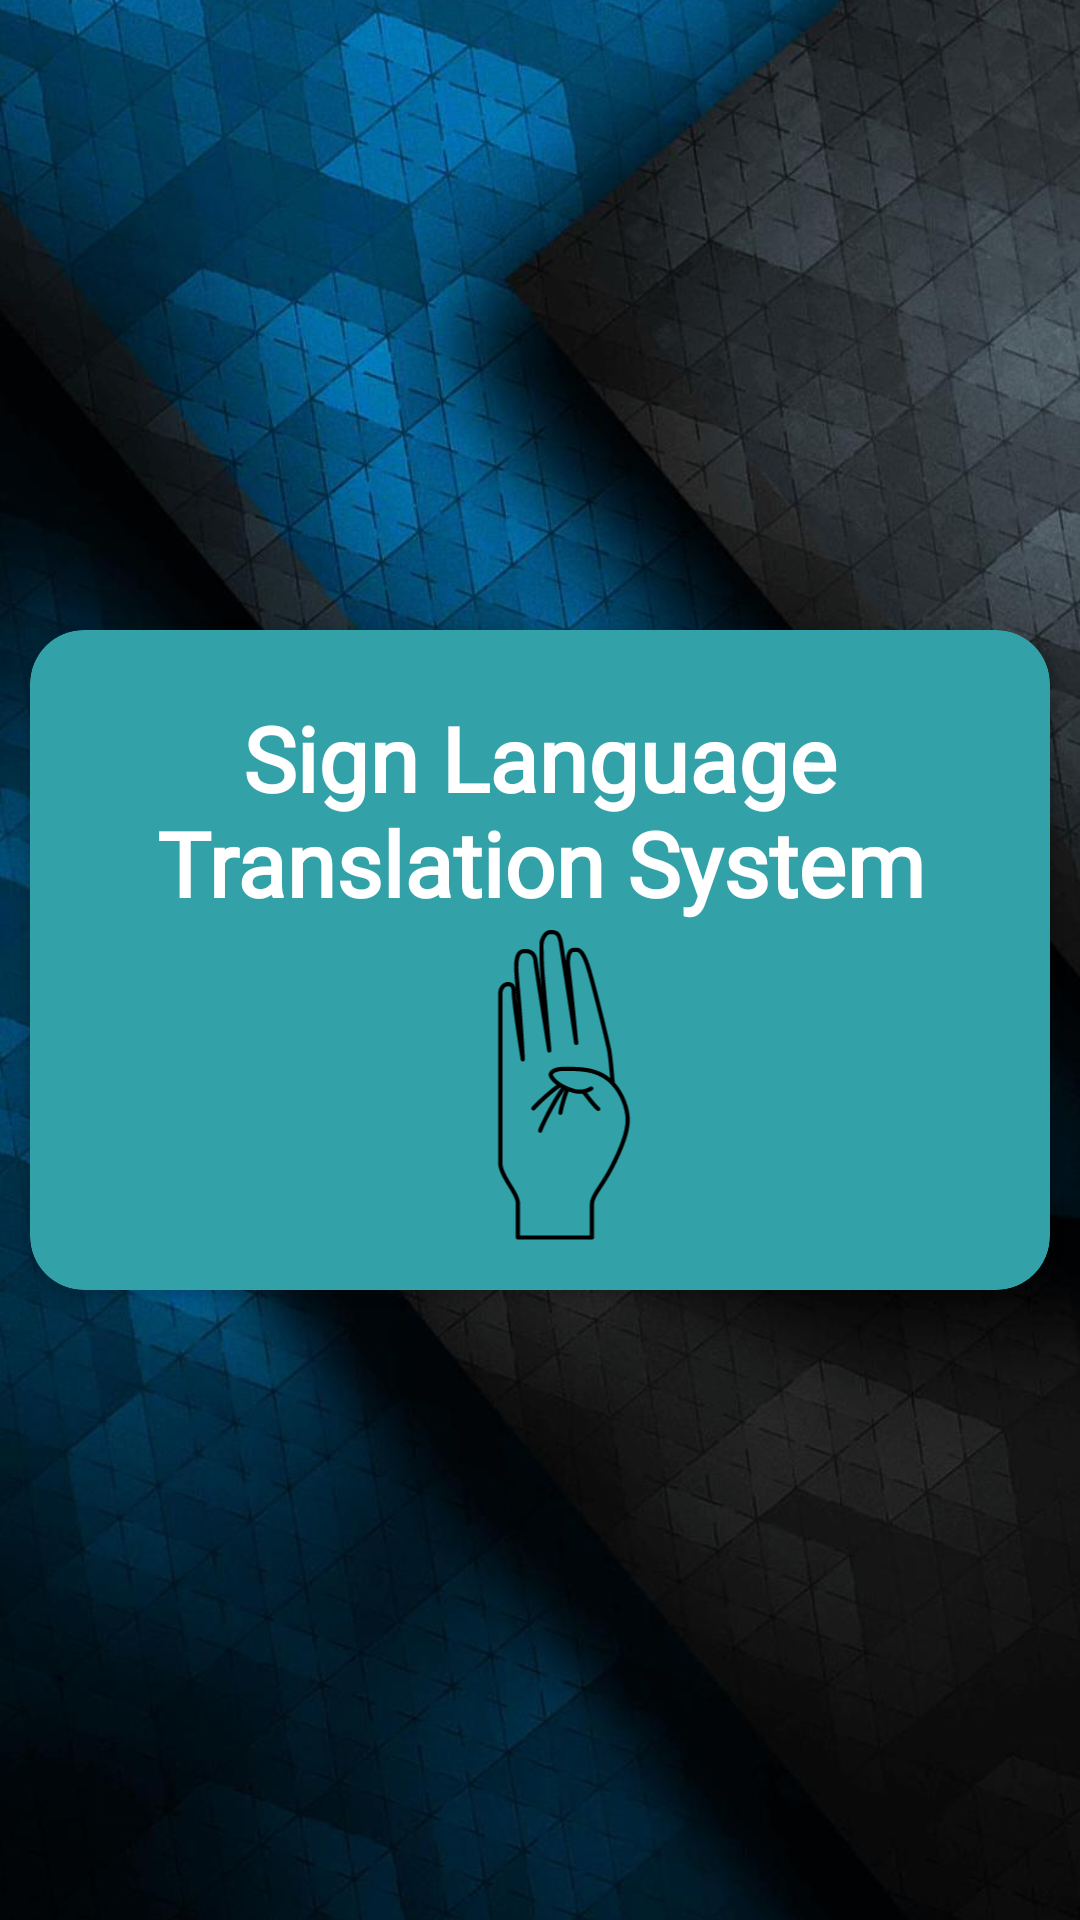

Layout XML and referenced resources for this Android screen:
<!-- AndroidManifest.xml: activity theme SplashScreenTheme -->
<!-- res/layout/activity_splash_screen.xml -->
<?xml version="1.0" encoding="utf-8"?>
<RelativeLayout xmlns:android="http://schemas.android.com/apk/res/android"
    xmlns:app="http://schemas.android.com/apk/res-auto"
    xmlns:tools="http://schemas.android.com/tools"
    android:layout_width="match_parent"
    android:layout_height="match_parent"
    tools:context="myApp.tensorflow.lite.examples.detection.SplashScreenActivity">

    <ImageView
        android:id="@+id/iv_notee"
        android:layout_width="2000dp"
        android:layout_height="2000dp"
        android:scaleType="centerCrop"
        android:src="@drawable/bg1" />





<androidx.cardview.widget.CardView
    android:layout_width="350dp"
    android:layout_height="220dp"
    app:cardBackgroundColor="#32a2a8"

    app:cardCornerRadius="18dp"
    android:layout_margin="10dp"
    android:elevation="10dp"
    android:gravity="center"
    android:layout_centerInParent="true"
    >


    <TextView

        android:id="@+id/textView"
        android:layout_width="wrap_content"
        android:layout_height="match_parent"
        android:layout_centerHorizontal="true"
        android:layout_centerVertical="true"
        android:fontFamily="@font/aldrich"

        android:gravity="center"
        android:text="Sign Language Translation System"
        android:textColor='#fff'
        android:textSize="30dp"
        android:textStyle="bold"
        android:translationY="-50dp" />

    <ImageView
        android:id="@+id/iv_note"
        android:layout_width="156dp"
        android:layout_height="129dp"

        android:layout_centerHorizontal="true"
        android:layout_centerVertical="true"
        android:src="@drawable/ic_noun_sign_language_2029098"
        android:translationX="100dp"
        android:translationY="100dp" />

</androidx.cardview.widget.CardView>



</RelativeLayout>
<!-- resources referenced by this layout -->
<resources>
  <!-- drawable bg1: jpg bitmap (drawable, 116834 bytes) -->
  <!-- drawable ic_noun_sign_language_2029098: vector/xml drawable (drawable, 5464 chars, omitted) -->
  <style name="SplashScreenTheme" parent="Theme.AppCompat.Light.NoActionBar">
          
          <item name="colorPrimary">#03A9F4</item>
          <item name="colorPrimaryDark">#1A74BC</item>
          <item name="colorAccent">#344397</item>
      </style>
</resources>
